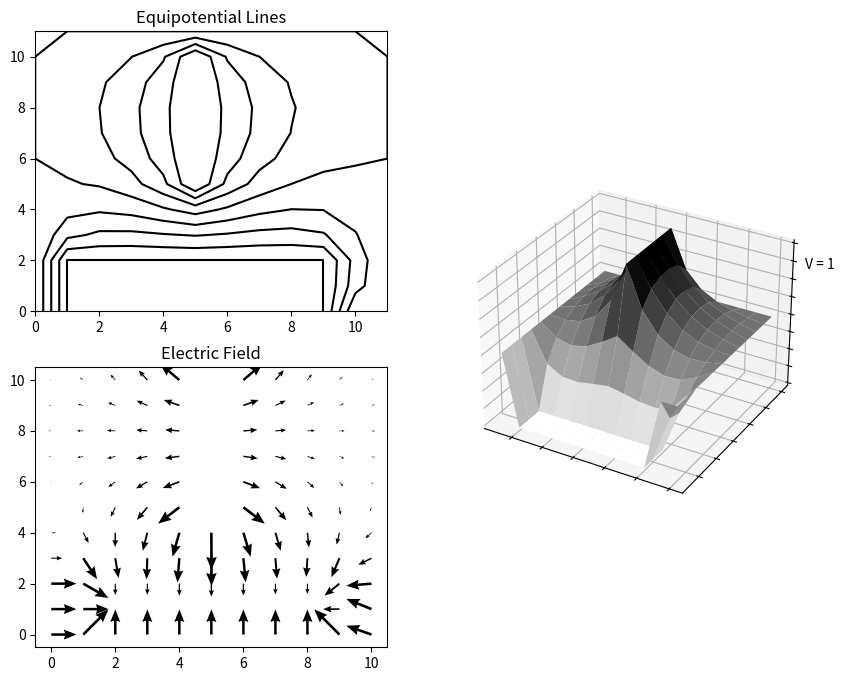

Recreate this plot in Python.
import matplotlib.pyplot as plt
import copy

import numpy as np
"""
Chapter 5
Potentials and Fields
"""
"""
V = [
[0, 0, 0, 0, 0, 0, 0, 0, 0, 0, 0, 0, 0, 0, 0, 0, 0, 0, 0, 0], 
[0, 0, 0, 0, 0, 0, 0, 0, 0, 0, 0, 0, 0, 0, 0, 0, 0, 0, 0, 0], 
[0, 0, 0, 0, 0, 0, 0, 0, 0, 0, 0, 0, 0, 0, 0, 0, 0, 0, 0, 0], 
[0, 0, 0, 0, 0, 0, 0, 0, 0, 0, 0, 0, 0, 0, 0, 0, 0, 0, 0, 0], 
[0, 0, 0, 0, 0, 0, 0, 0, 0, 0, 0, 0, 0, 0, 0, 0, 0, 0, 0, 0], 
[0, 0, 0, 0, 0, 0, 0, 0, 0, 0, 0, 0, 0, 0, 0, 0, 0, 0, 0, 0],
[0, 0, 0, 0, 0, 0, 0, 0, 0, 0, 0, 0, 0, 0, 0, 0, 0, 0, 0, 0], 
[0, 0, 0, 0, 0, 0, 0, 1, 1, 1, 1, 1, 0, 0, 0, 0, 0, 0, 0, 0], 
[0, 0, 0, 0, 0, 0, 0, 1, 1, 1, 1, 1, 0, 0, 0, 0, 0, 0, 0, 0], 
[0, 0, 0, 0, 0, 0, 0, 1, 1, 1, 1, 1, 0, 0, 0, 0, 0, 0, 0, 0], 
[0, 0, 0, 0, 0, 0, 0, 1, 1, 1, 1, 1, 0, 0, 0, 0, 0, 0, 0, 0], 
[0, 0, 0, 0, 0, 0, 0, 1, 1, 1, 1, 1, 0, 0, 0, 0, 0, 0, 0, 0], 
[0, 0, 0, 0, 0, 0, 0, 0, 0, 0, 0, 0, 0, 0, 0, 0, 0, 0, 0, 0], 
[0, 0, 0, 0, 0, 0, 0, 0, 0, 0, 0, 0, 0, 0, 0, 0, 0, 0, 0, 0], 
[0, 0, 0, 0, 0, 0, 0, 0, 0, 0, 0, 0, 0, 0, 0, 0, 0, 0, 0, 0],
[0, 0, 0, 0, 0, 0, 0, 0, 0, 0, 0, 0, 0, 0, 0, 0, 0, 0, 0, 0], 
[0, 0, 0, 0, 0, 0, 0, 0, 0, 0, 0, 0, 0, 0, 0, 0, 0, 0, 0, 0], 
[0, 0, 0, 0, 0, 0, 0, 0, 0, 0, 0, 0, 0, 0, 0, 0, 0, 0, 0, 0], 
[0, 0, 0, 0, 0, 0, 0, 0, 0, 0, 0, 0, 0, 0, 0, 0, 0, 0, 0, 0], 
[0, 0, 0, 0, 0, 0, 0, 0, 0, 0, 0, 0, 0, 0, 0, 0, 0, 0, 0, 0]]

scalex = 9.1
scaley = 9
scaledim = 9
xlim = [-1.2,1.2]
ylim = [-1.2,1.2]
model = ((-0.24,-0.22), 0.45, 0.45)
"""

V = [[0, -1, -1, -1, -1, -1, -1, -1, -1, -1, 0, 0],
    [0, -1, -1, -1, -1, -1, -1, -1, -1, -1, 0, 0],
    [0, -1, -1, -1, -1, -1, -1, -1, -1, -1, 0, 0],
    [0, 0, 0, 0, 0, 0, 0, 0, 0, 0, 0, 0],
    [0, 0, 0, 0, 0, 0, 0, 0, 0, 0, 0, 0],
    [0, 0, 0, 0, 0, 1, 0, 0, 0, 0, 0, 0],
    [0, 0, 0, 0, 0, 1, 0, 0, 0, 0, 0, 0],
    [0, 0, 0, 0, 0, 1, 0, 0, 0, 0, 0, 0],
    [0, 0, 0, 0, 0, 1, 0, 0, 0, 0, 0, 0],
    [0, 0, 0, 0, 0, 1, 0, 0, 0, 0, 0, 0],
    [0, 0, 0, 0, 0, 1, 0, 0, 0, 0, 0, 0],
    [0, 0, 0, 0, 0, 0, 0, 0, 0, 0, 0, 0]]

scalex = 0
scaley = 0
scaledim = 1
xlim = None
ylim = None
model = [(-0.24, -0.22), 0.45, 0.45]

fig = plt.figure(figsize=(10, 8))
fig.tight_layout(pad=5.0)


def equi(V):
    ax = fig.add_subplot(221)
    if(xlim is not None and ylim is not None):
        ax.set_xlim(xlim)
        ax.set_ylim(ylim)
    x = np.zeros((len(V), len(V)))
    y = np.zeros((len(V), len(V)))
    for i in range(0, len(V)):
        for j in range(0, len(V[i])):
            x[i][j] = ((j-scalex)/scaledim)
            y[i][j] = ((i-scaley)/scaledim)
    ax.contour(x, y, V, zorder=0, colors='k', linestyles='solid')
   # ax.add_patch(plt.Rectangle(
    #    model[0], model[1], model[2], color='black', fill=False, zorder=2))
    ax.set_title('Equipotential Lines')


def cal_electric_field(V):
    ax = fig.add_subplot(223)
    if(xlim is not None and ylim is not None):
        ax.set_xlim(xlim)
        ax.set_ylim(ylim)
    ax.set_title('Electric Field')
    E_x = np.zeros((len(V), len(V)))
    E_y = np.zeros((len(V), len(V)))
    pair = dict()
    for i in range(0, len(V)-1):
        for j in range(0, len(V[i])-1):
            dx = ((j + 1) - (j - 1))
            dy = ((i + 1) - (i - 1))
            if(V[i][j] != 1):
                E_x[i][j] = -(V[i][j+1] - V[i][j-1]) / (2 * dx)
                E_y[i][j] = -(V[i+1][j] - V[i-1][j]) / (2 * dy)
            pair[(j, i)] = (E_x[i][j], E_y[i][j])
    for x, y in pair.keys():
        if(pair[(x, y)][0] == 0 and pair[(x, y)][1] == 0):
            pass
        else:
            ax.quiver((x-scalex)/scaledim, (y-scaley)/scaledim, pair[(x, y)][0], pair[(
                x, y)][1], scale=3.5, minshaft=2, minlength=-1, headwidth=4)


def create_3Ddiagram(V):
    ax = fig.add_subplot(122, projection='3d')
    V = np.array(V)
    x = np.zeros((len(V), len(V)))
    y = np.zeros((len(V), len(V)))
    for i in range(0, len(V)):
        for j in range(0, len(V[i])):
            x[i][j] = (j+1)
            y[i][j] = (i+1)
    ax.set_yticklabels([])
    ax.set_xticklabels([])
    ax.set_zticklabels(['V = 0', '', '', '', '', '', '', '','V = 1'])
    ax.plot_surface(x, y, V, rstride=1, cstride=1, cmap='binary')


def plot_graphs(V2):
    create_3Ddiagram(V2)
    cal_electric_field(V2)
    equi(V2)


def main(V, count):
    count[0] += 1
    dV, V2 = updateV(V)
    if(dV <= 0):
        plot_graphs(V2)
    else:
        main(V2, count)


def updateV(V):
    V2 = copy.deepcopy(V)
    dV = 0
    for i in range(1, len(V)-1):
        for j in range(1, len(V[i])-1):
            if(V[i][j] == 1 or V[i][j] == -1):
                V2[i][j] = V[i][j]
            else:
                V2[i][j] = (V[i-1][j] + V[i+1][j] + V[i][j-1] + V[i][j+1])/4
            dV += abs(V[i][j] - V2[i][j])
    return dV, V2


if __name__ == '__main__':
    count = [0]
    main(V, count)
    print(str(count[0]))
    plt.show()
